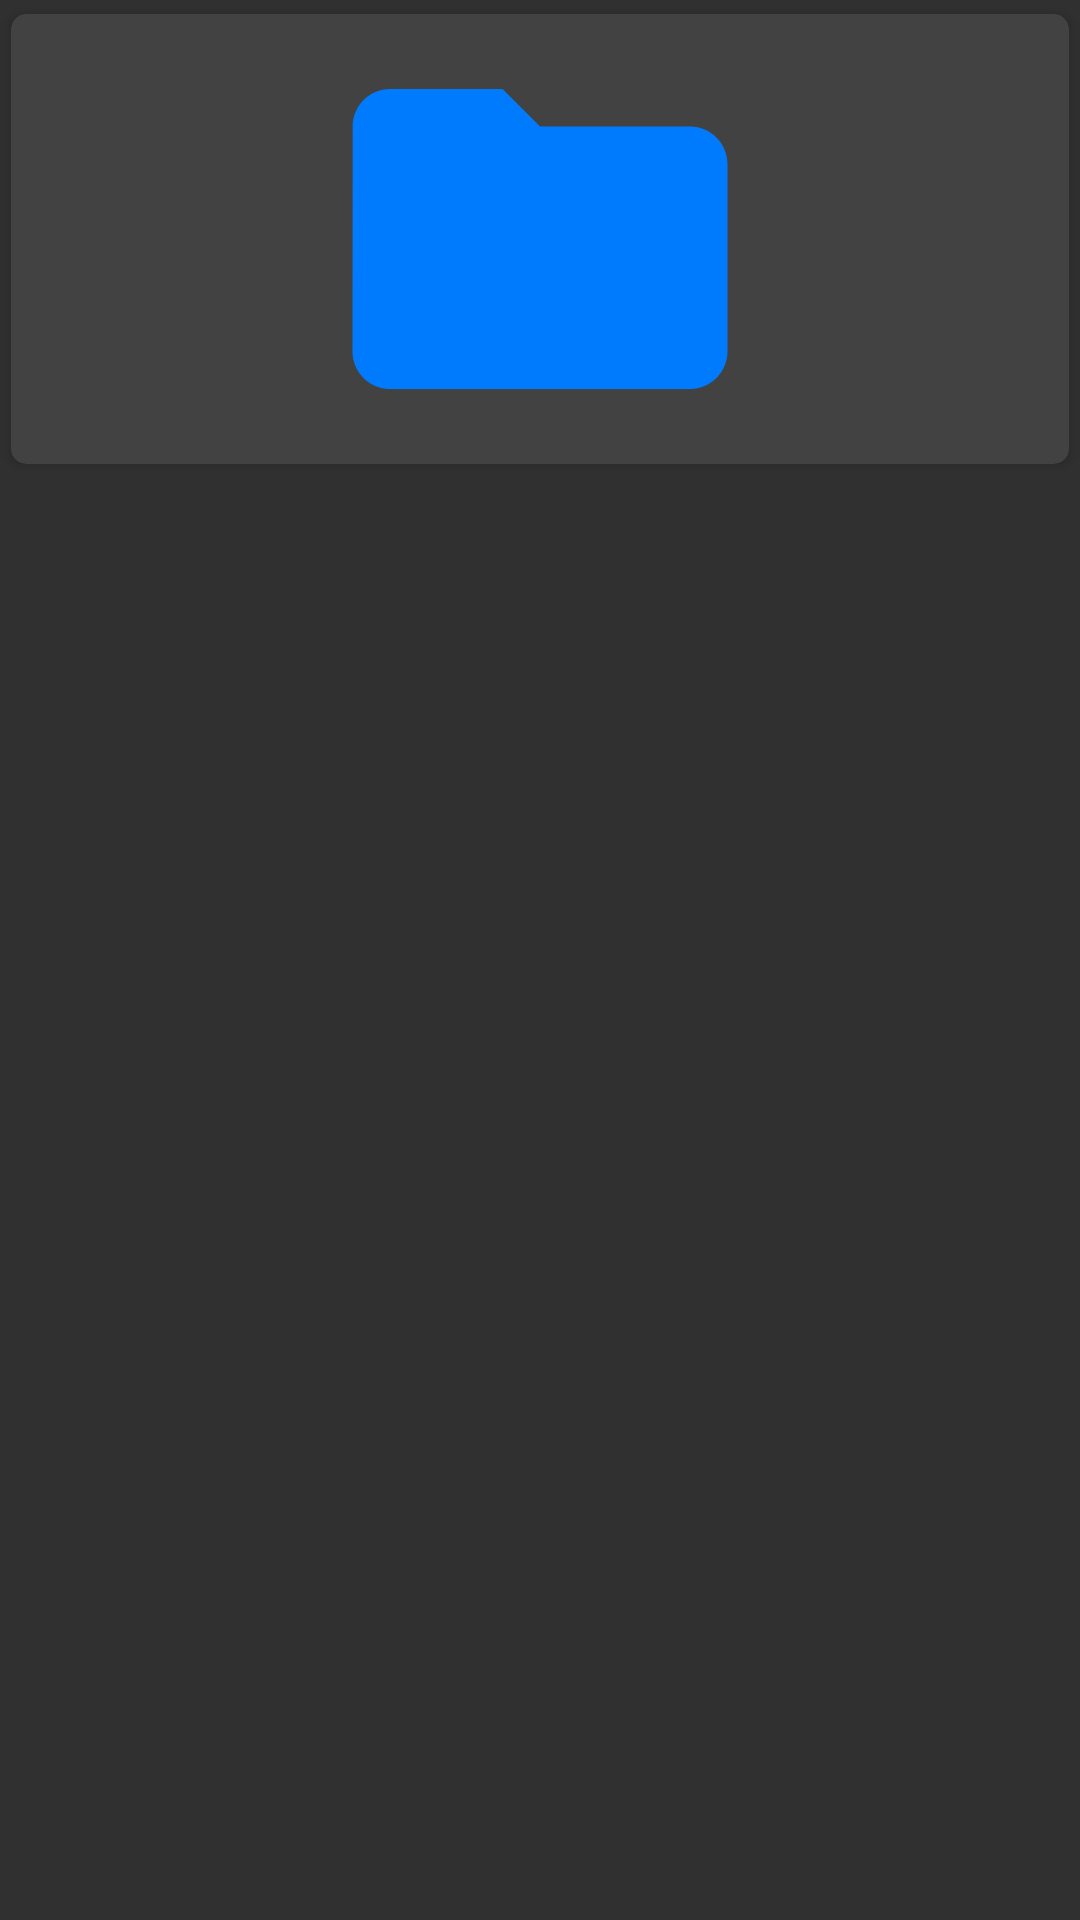

Android layout source for this screen:
<!-- AndroidManifest.xml: application theme Theme.App_Sharing -->
<!-- res/layout/image_item.xml -->
<?xml version="1.0" encoding="utf-8"?>
<androidx.constraintlayout.widget.ConstraintLayout xmlns:android="http://schemas.android.com/apk/res/android"
    xmlns:tools="http://schemas.android.com/tools"
    android:layout_width="match_parent"
    android:layout_height="wrap_content"
    xmlns:app="http://schemas.android.com/apk/res-auto"
   >

    <androidx.cardview.widget.CardView
        android:id="@+id/app_row"
        android:layout_width="match_parent"
        android:layout_height="wrap_content"
        android:layout_gravity="center_horizontal"
        app:cardCornerRadius="5dp"
        app:cardElevation="2dp"
        app:cardUseCompatPadding="true"
        app:layout_constraintEnd_toEndOf="parent"
        app:layout_constraintStart_toStartOf="parent"
        app:layout_constraintTop_toTopOf="parent">

        <ImageView
            android:id="@+id/img"
            android:layout_width="match_parent"
            android:layout_height="150dp"
            android:layout_gravity="center_horizontal"
            android:src="@drawable/ic_folder" />

        <LinearLayout
            android:layout_width="wrap_content"
            android:layout_height="wrap_content">

            <ImageView
                android:id="@+id/select"
                android:layout_width="wrap_content"
                android:layout_height="wrap_content"
                android:src="@drawable/ic_check"
                android:visibility="gone" />
        </LinearLayout>

    </androidx.cardview.widget.CardView>

</androidx.constraintlayout.widget.ConstraintLayout>
<!-- resources referenced by this layout -->
<resources>
  <!-- drawable ic_check (drawable) -->
  <vector android:height="24dp" android:tint="#007BFD"
      android:viewportHeight="24" android:viewportWidth="24"
      android:width="24dp" xmlns:android="http://schemas.android.com/apk/res/android">
      <path android:fillColor="@android:color/white" android:pathData="M9,16.17L4.83,12l-1.42,1.41L9,19 21,7l-1.41,-1.41z"/>
  </vector>
  <!-- drawable ic_folder (drawable) -->
  <vector android:height="24dp" android:tint="#007BFD"
      android:viewportHeight="24" android:viewportWidth="24"
      android:width="24dp" xmlns:android="http://schemas.android.com/apk/res/android">
      <path android:fillColor="@android:color/white" android:pathData="M10,4H4c-1.1,0 -1.99,0.9 -1.99,2L2,18c0,1.1 0.9,2 2,2h16c1.1,0 2,-0.9 2,-2V8c0,-1.1 -0.9,-2 -2,-2h-8l-2,-2z"/>
  </vector>
  <style name="Theme.App_Sharing" parent="Theme.AppCompat.NoActionBar">
          
          <item name="colorPrimary">@color/purple_500</item>
          <item name="colorPrimaryVariant">@color/purple_700</item>
          <item name="colorOnPrimary">@color/white</item>
          
          <item name="colorSecondary">@color/teal_200</item>
          <item name="colorSecondaryVariant">@color/teal_700</item>
          <item name="colorOnSecondary">@color/black</item>
          
          <item name="android:statusBarColor" tools:targetApi="l">?attr/colorPrimaryVariant</item>
          
      </style>
  <color name="purple_500">#FF6200EE</color>
  <color name="purple_700">#FF3700B3</color>
  <color name="white">#FFFFFFFF</color>
  <color name="teal_200">#FF03DAC5</color>
  <color name="teal_700">#FF018786</color>
  <color name="black">#FF000000</color>
</resources>
